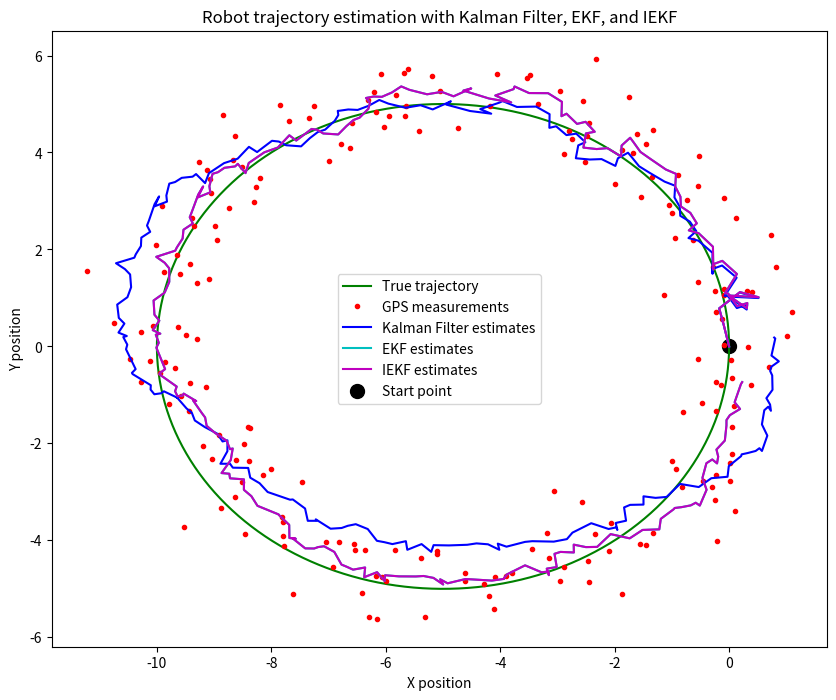

Write the Python code that produced this figure.
import numpy as np
import matplotlib.pyplot as plt

# Parameters
dt = 0.1  # time step
T = 20  # total time
N = int(T / dt)  # number of steps
r = 5  # radius of the circle
omega = 2 * np.pi / T  # angular velocity

# True trajectory
t = np.linspace(0, T, N)
x_true = r * np.cos(omega * t) - r
y_true = r * np.sin(omega * t)
trajectory_true = np.vstack((x_true, y_true))

# IMU and GPS noise parameters
imu_acc_noise_std = 0.1
imu_gyro_noise_std = 0.01
gps_noise_std = 0.5
imu_acc_bias = np.array([0.01, 0.01])
imu_gyro_bias = 0.001
gps_bias = np.array([0.2, 0.2])

# Simulate IMU (accelerometer and gyroscope) measurements
acc_x_true = -r * omega**2 * np.cos(omega * t)
acc_y_true = -r * omega**2 * np.sin(omega * t)
gyro_true = np.ones(N) * omega

imu_acc_measurements = np.vstack((acc_x_true, acc_y_true)).T + imu_acc_noise_std * np.random.randn(N, 2) + imu_acc_bias
imu_gyro_measurements = gyro_true + imu_gyro_noise_std * np.random.randn(N) + imu_gyro_bias

# Simulate GPS measurements
gps_measurements = trajectory_true.T + gps_noise_std * np.random.randn(N, 2) + gps_bias

# Kalman Filter
class KalmanFilter:
    def __init__(self, dt, std_acc, std_gyro, std_meas, initial_state):
        self.dt = dt
        self.std_acc = std_acc
        self.std_gyro = std_gyro
        self.std_meas = std_meas
        
        self.A = np.eye(5) + np.array([[0, 0, dt, 0, 0],
                                       [0, 0, 0, dt, 0],
                                       [0, 0, 0, 0, 0],
                                       [0, 0, 0, 0, 0],
                                       [0, 0, 0, 0, 0]])
        
        self.H = np.array([[1, 0, 0, 0, 0],
                           [0, 1, 0, 0, 0]])
        
        self.Q = np.diag([std_acc**2, std_acc**2, std_gyro**2, std_gyro**2, std_gyro**2])
        self.R = std_meas**2 * np.eye(2)
        self.P = np.eye(5)
        self.x = np.array(initial_state)
        
    def predict(self, acc, gyro):
        B = np.array([[0.5 * self.dt**2, 0.5 * self.dt**2, 0],
                      [0.5 * self.dt**2, 0.5 * self.dt**2, 0],
                      [self.dt, self.dt, 0],
                      [self.dt, self.dt, 0],
                      [0, 0, self.dt]])
        u = np.array([acc[0], acc[1], gyro])
        self.x = self.A @ self.x + B @ u
        self.P = self.A @ self.P @ self.A.T + self.Q
        
    def update(self, z):
        y = z - self.H @ self.x
        S = self.H @ self.P @ self.H.T + self.R
        K = self.P @ self.H.T @ np.linalg.inv(S)
        self.x = self.x + K @ y
        self.P = (np.eye(5) - K @ self.H) @ self.P

# Extended Kalman Filter
class EKF(KalmanFilter):
    def __init__(self, dt, std_acc, std_gyro, std_meas, initial_state):
        super().__init__(dt, std_acc, std_gyro, std_meas, initial_state)
    
    def predict(self, acc, gyro):
        # Non-linear state transition
        theta = self.x[4]
        self.x[0] += self.x[2] * self.dt + 0.5 * acc[0] * self.dt**2 * np.cos(theta) - 0.5 * acc[1] * self.dt**2 * np.sin(theta)
        self.x[1] += self.x[3] * self.dt + 0.5 * acc[0] * self.dt**2 * np.sin(theta) + 0.5 * acc[1] * self.dt**2 * np.cos(theta)
        self.x[2] += acc[0] * self.dt * np.cos(theta) - acc[1] * self.dt * np.sin(theta)
        self.x[3] += acc[0] * self.dt * np.sin(theta) + acc[1] * self.dt * np.cos(theta)
        self.x[4] += gyro * self.dt
        # Jacobian of the state transition
        F = np.array([[1, 0, self.dt, 0, -0.5 * acc[0] * self.dt**2 * np.sin(theta) - 0.5 * acc[1] * self.dt**2 * np.cos(theta)],
                      [0, 1, 0, self.dt, 0.5 * acc[0] * self.dt**2 * np.cos(theta) - 0.5 * acc[1] * self.dt**2 * np.sin(theta)],
                      [0, 0, 1, 0, -acc[0] * self.dt * np.sin(theta) - acc[1] * self.dt * np.cos(theta)],
                      [0, 0, 0, 1, acc[0] * self.dt * np.cos(theta) - acc[1] * self.dt * np.sin(theta)],
                      [0, 0, 0, 0, 1]])
        self.P = F @ self.P @ F.T + self.Q

# Invariant Extended Kalman Filter
class IEKF(KalmanFilter):
    def __init__(self, dt, std_acc, std_gyro, std_meas, initial_state):
        super().__init__(dt, std_acc, std_gyro, std_meas, initial_state)
    
    def predict(self, acc, gyro):
        # Non-linear state transition using group theory
        theta = self.x[4]
        self.x[0] += self.x[2] * self.dt + 0.5 * acc[0] * self.dt**2 * np.cos(theta) - 0.5 * acc[1] * self.dt**2 * np.sin(theta)
        self.x[1] += self.x[3] * self.dt + 0.5 * acc[0] * self.dt**2 * np.sin(theta) + 0.5 * acc[1] * self.dt**2 * np.cos(theta)
        self.x[2] += acc[0] * self.dt * np.cos(theta) - acc[1] * self.dt * np.sin(theta)
        self.x[3] += acc[0] * self.dt * np.sin(theta) + acc[1] * self.dt * np.cos(theta)
        self.x[4] += gyro * self.dt
        # Jacobian of the state transition using group theory
        F = np.array([[1, 0, self.dt, 0, -0.5 * acc[0] * self.dt**2 * np.sin(theta) - 0.5 * acc[1] * self.dt**2 * np.cos(theta)],
                      [0, 1, 0, self.dt, 0.5 * acc[0] * self.dt**2 * np.cos(theta) - 0.5 * acc[1] * self.dt**2 * np.sin(theta)],
                      [0, 0, 1, 0, -acc[0] * self.dt * np.sin(theta) - acc[1] * self.dt * np.cos(theta)],
                      [0, 0, 0, 1, acc[0] * self.dt * np.cos(theta) - acc[1] * self.dt * np.sin(theta)],
                      [0, 0, 0, 0, 1]])
        self.P = F @ self.P @ F.T + self.Q
        
    def update(self, z):
        # Measurement update with invariant feature transformation
        h = self.H @ self.x
        y = z - h
        S = self.H @ self.P @ self.H.T + self.R
        K = self.P @ self.H.T @ np.linalg.inv(S)
        self.x = self.x + K @ y
        self.P = (np.eye(5) - K @ self.H) @ self.P

# Initialize filters
initial_state = [0, 0, 0, 0, 0]  # starting at the origin
kf = KalmanFilter(dt, imu_acc_noise_std, imu_gyro_noise_std, gps_noise_std, initial_state)
ekf = EKF(dt, imu_acc_noise_std, imu_gyro_noise_std, gps_noise_std, initial_state)
iekf = IEKF(dt, imu_acc_noise_std, imu_gyro_noise_std, gps_noise_std, initial_state)

# Arrays to store estimates
kf_estimates = np.zeros((N, 2))
ekf_estimates = np.zeros((N, 2))
iekf_estimates = np.zeros((N, 2))

# Run the filters
for i in range(1, N):
    acc = imu_acc_measurements[i]
    gyro = imu_gyro_measurements[i]
    kf.predict(acc, gyro)
    ekf.predict(acc, gyro)
    iekf.predict(acc, gyro)
    
    kf.update(gps_measurements[i])
    ekf.update(gps_measurements[i])
    iekf.update(gps_measurements[i])
    
    kf_estimates[i] = kf.x[:2]
    ekf_estimates[i] = ekf.x[:2]
    iekf_estimates[i] = iekf.x[:2]

# Calculate RMSE
kf_rmse = np.sqrt(np.mean((kf_estimates - trajectory_true.T)**2))
ekf_rmse = np.sqrt(np.mean((ekf_estimates - trajectory_true.T)**2))
iekf_rmse = np.sqrt(np.mean((iekf_estimates - trajectory_true.T)**2))

# Print RMSE
print(f'Kalman Filter RMSE: {kf_rmse}')
print(f'Extended Kalman Filter RMSE: {ekf_rmse}')
print(f'Invariant Extended Kalman Filter RMSE: {iekf_rmse}')

# Plot results
plt.figure(figsize=(10, 8))
plt.plot(x_true, y_true, 'g-', label='True trajectory')
plt.plot(gps_measurements[:, 0], gps_measurements[:, 1], 'r.', label='GPS measurements')
plt.plot(kf_estimates[:, 0], kf_estimates[:, 1], 'b-', label='Kalman Filter estimates')
plt.plot(ekf_estimates[:, 0], ekf_estimates[:, 1], 'c-', label='EKF estimates')
plt.plot(iekf_estimates[:, 0], iekf_estimates[:, 1], 'm-', label='IEKF estimates')
plt.scatter(x_true[0], y_true[0], color='k', marker='o', s=100, label='Start point')
plt.legend()
plt.xlabel('X position')
plt.ylabel('Y position')
plt.title('Robot trajectory estimation with Kalman Filter, EKF, and IEKF')
plt.show()
